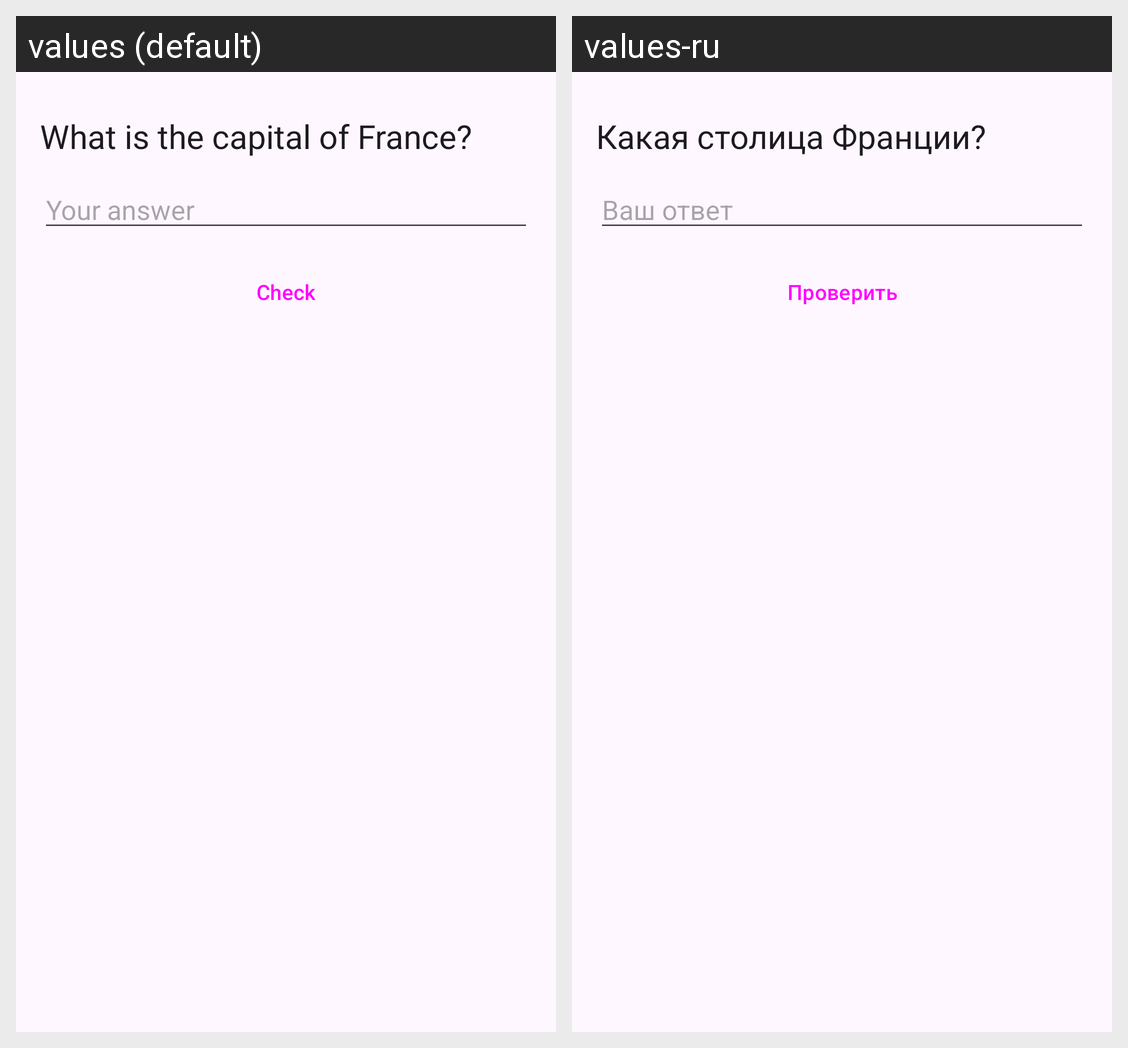

Here is an Android app screen in its default locale and in the app's own translations. Write out the translated-string differences for the strings that appear on this screen.
Android screen res/layout/activity_quiz_one.xml rendered under 2 locales, left to right: values (default), values-ru. Device: Nexus 5 (rendered at 1080×1920; each locale shown at half size, 540×960, under a caption strip naming it); theme Theme.Task4.
Strings drawn on this screen, with the default value and each locale's value (text and hints the layout hard-codes, and strings that could not be matched under every locale, appear in the picture but are not listed):

p03_question
  values: What is the capital of France?
  values-ru: Какая столица Франции?

p03_hint
  values: Your answer
  values-ru: Ваш ответ

check
  values: Check
  values-ru: Проверить
